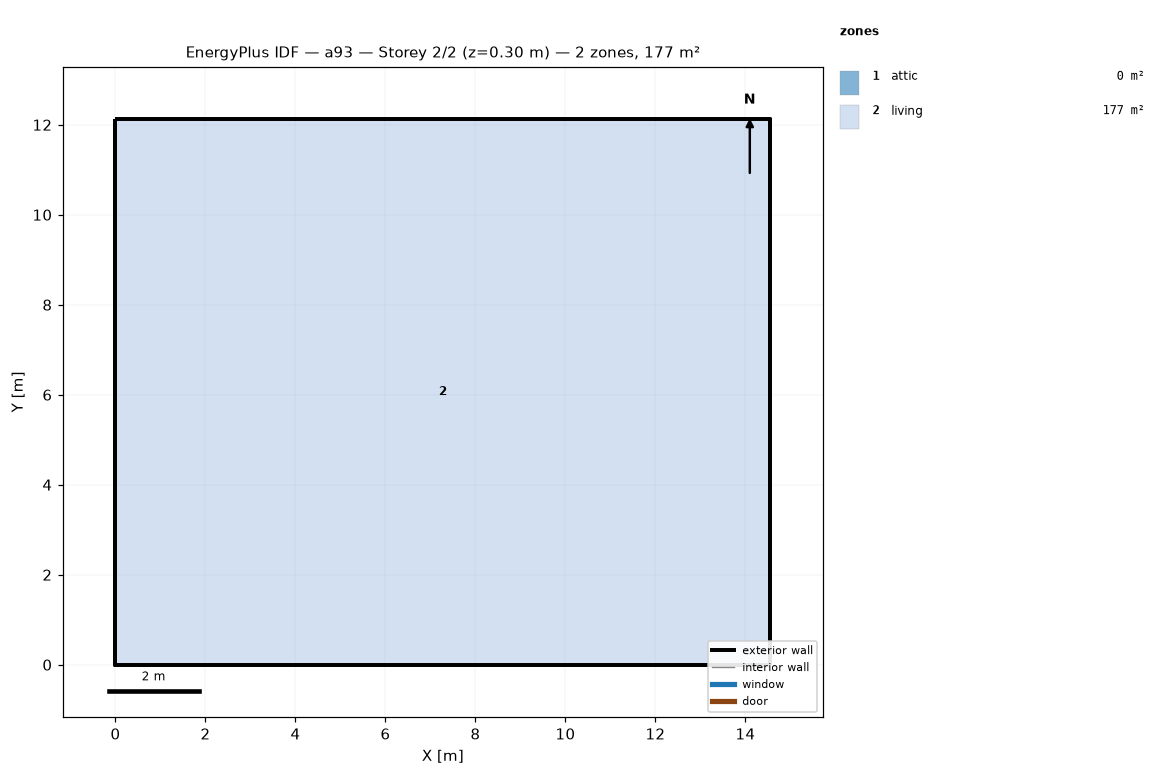
=== STOREY PLAN SPEC (per zone: floor XY polygon, exterior-wall plan segments, windows/doors) ===
zone 1: attic  (0.0 m²)
  exterior wall: (14.55, 0.00) – (14.55, 12.13) – (14.55, 6.06)  [18.2 m]
  exterior wall: (0.00, 12.13) – (0.00, 0.00) – (0.00, 6.06)  [18.2 m]
zone 2: living  (176.5 m²)
  floor: (0.00, 0.00) (0.00, 12.13) (14.55, 12.13) (14.55, 0.00)
  exterior wall: (0.00, 0.00) – (14.55, 0.00)  [14.6 m]
  exterior wall: (14.55, 0.00) – (14.55, 12.13)  [12.1 m]
  exterior wall: (14.55, 12.13) – (0.00, 12.13)  [14.6 m]
  exterior wall: (0.00, 12.13) – (0.00, 0.00)  [12.1 m]

=== DERIVED (storey summary) ===
Building: a93
Storey: 2 of 2  (floor level z = 0.30 m)
Storey gross floor area: 176.5 m²
Zones on this storey: 2
  - attic: floor 0.0 m²; exterior wall 36.4 m (24.5 m²); WWR 0.0%
  - living: floor 176.5 m²; exterior wall 53.4 m (146.4 m²); WWR 0.0%
Zone adjacency: (none detected)